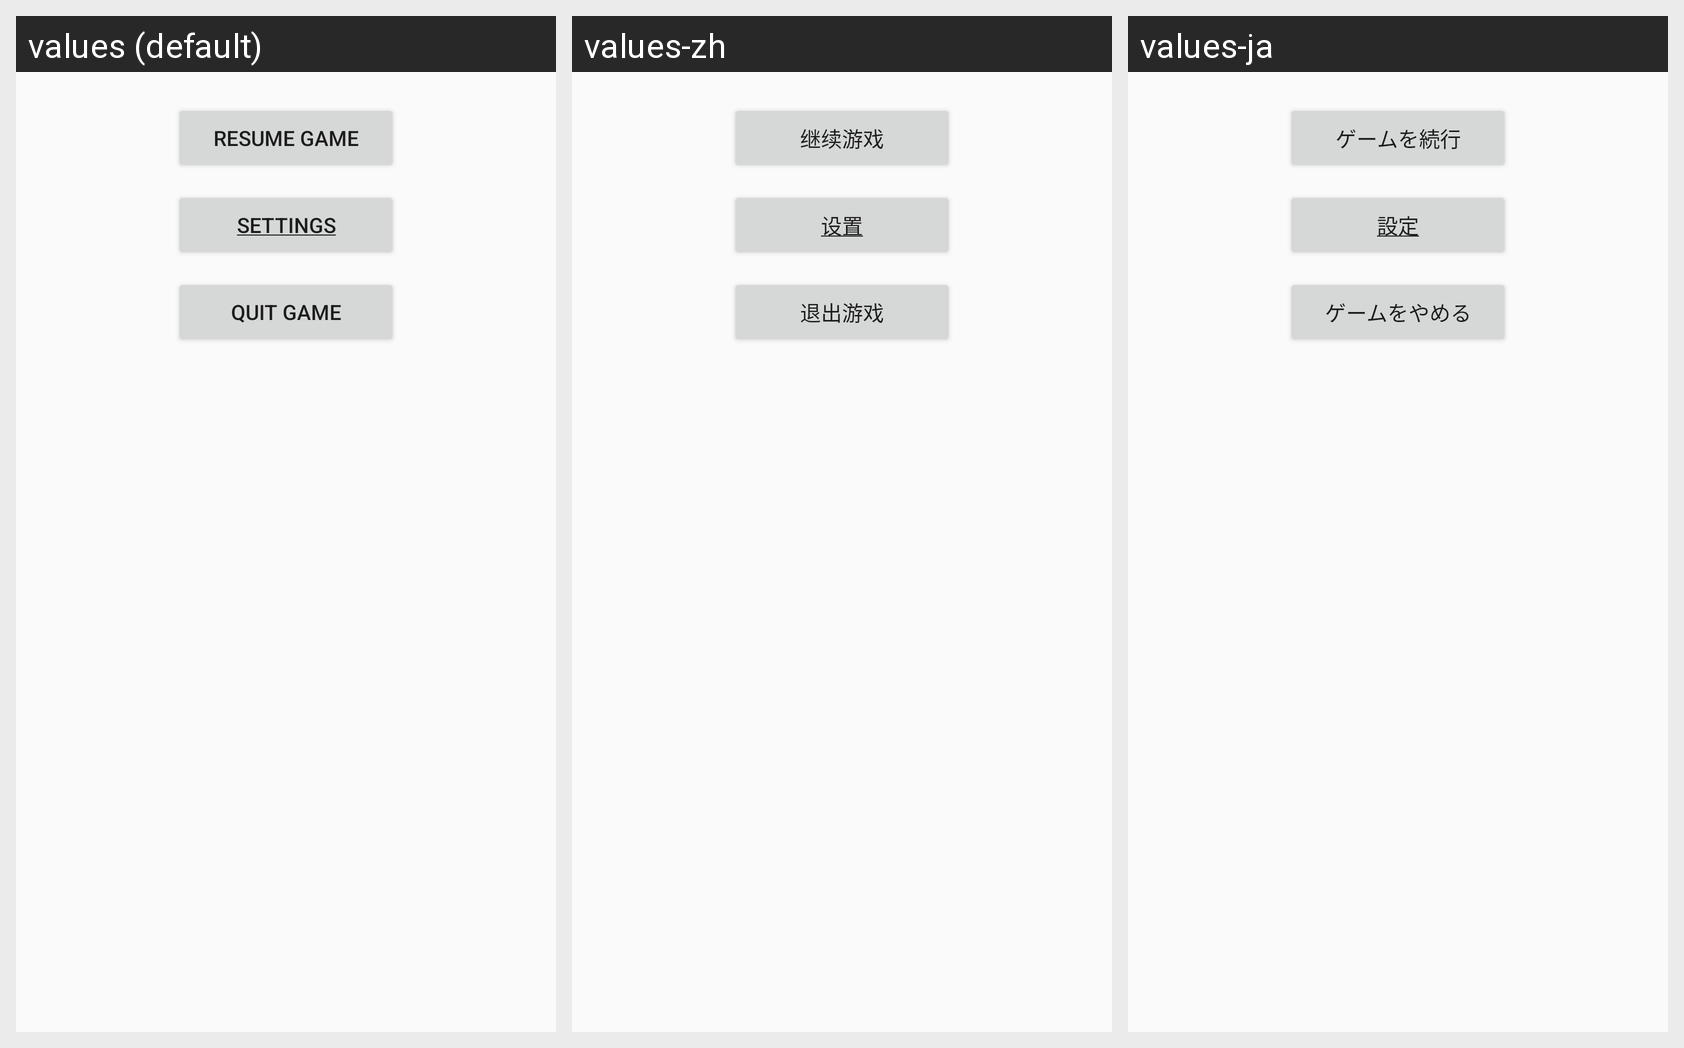

The Android screen above is rendered under several locales of the same app. Produce the string resources it draws, with the default and per-locale values.
Android screen res/layout/game_pause_popup.xml rendered under 3 locales, left to right: values (default), values-zh, values-ja. Device: Nexus 5 (rendered at 1080×1920; each locale shown at half size, 540×960, under a caption strip naming it); theme AppTheme.
Strings drawn on this screen, with the default value and each locale's value (text and hints the layout hard-codes, and strings that could not be matched under every locale, appear in the picture but are not listed):

resume_game
  values: RESUME GAME
  values-zh: 继续游戏
  values-ja: ゲームを続行

settings
  values: SETTINGS
  values-zh: 设置
  values-ja: 設定

quit_game_label
  values: QUIT GAME
  values-zh: 退出游戏
  values-ja: ゲームをやめる
